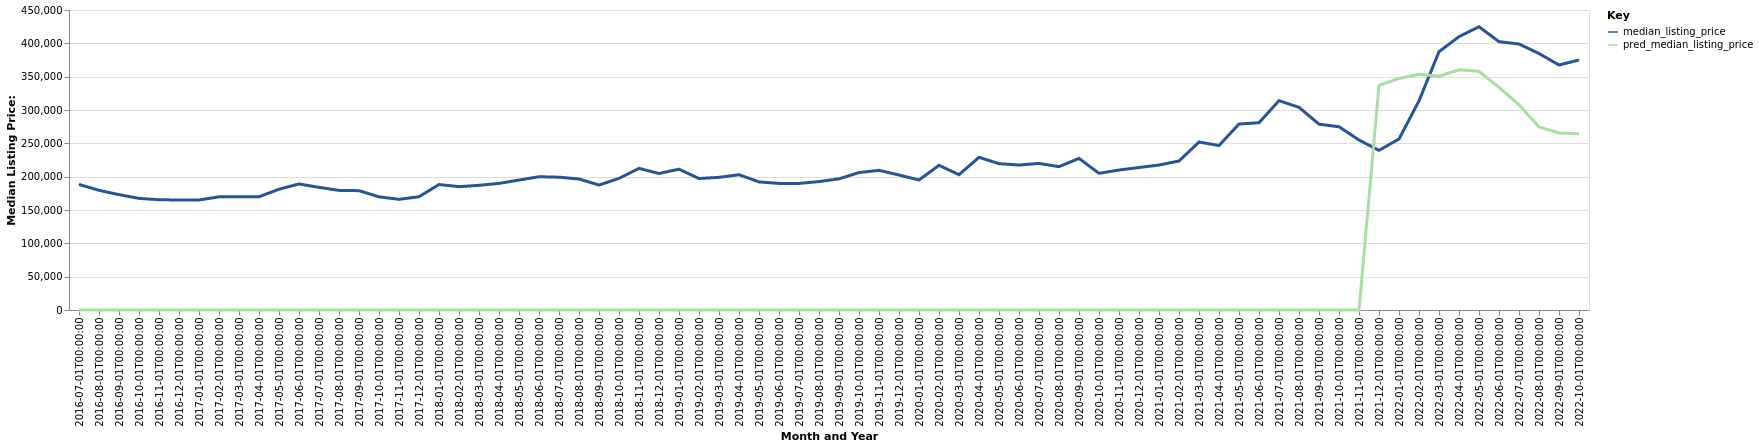

The file beside this chart, header and first rows:
date, time_idx, median_listing_price, thirty_year_interest_rate_five, month, county_name, active_listing_count, pred_median_listing_price, month_year
2016-07-01, 0, 188350, 3.72, 7, Evanston, WY, 129.0, 0, Jul-2016
2016-08-01, 1, 179575, 3.73, 8, Evanston, WY, 121.0, 0, Aug-2016
2016-09-01, 2, 173000, 3.66, 9, Evanston, WY, 121.0, 0, Sep-2016
2016-10-01, 3, 167450, 3.64, 10, Evanston, WY, 117.0, 0, Oct-2016
2016-11-01, 4, 165375, 3.66, 11, Evanston, WY, 104.0, 0, Nov-2016
2016-12-01, 5, 165000, 3.48, 12, Evanston, WY, 97.0, 0, Dec-2016
2017-01-01, 6, 164950, 3.45, 1, Evanston, WY, 93.0, 0, Jan-2017
2017-02-01, 7, 169808, 3.5, 2, Evanston, WY, 94.0, 0, Feb-2017
2017-03-01, 8, 169900, 3.52, 3, Evanston, WY, 88.0, 0, Mar-2017
2017-04-01, 9, 169900, 4.03, 4, Evanston, WY, 97.0, 0, Apr-2017
2017-05-01, 10, 181150, 4.32, 5, Evanston, WY, 98.0, 0, May-2017
2017-06-01, 11, 189100, 4.2, 6, Evanston, WY, 122.0, 0, Jun-2017
2017-07-01, 12, 183950, 4.19, 7, Evanston, WY, 123.0, 0, Jul-2017
2017-08-01, 13, 179450, 4.3, 8, Evanston, WY, 117.0, 0, Aug-2017
2017-09-01, 14, 179000, 4.1, 9, Evanston, WY, 109.0, 0, Sep-2017
2017-10-01, 15, 169725, 4.05, 10, Evanston, WY, 99.0, 0, Oct-2017
2017-11-01, 16, 166000, 3.94, 11, Evanston, WY, 98.0, 0, Nov-2017
2017-12-01, 17, 169900, 4.03, 12, Evanston, WY, 91.0, 0, Dec-2017
2018-01-01, 18, 188225, 3.93, 1, Evanston, WY, 82.0, 0, Jan-2018
2018-02-01, 19, 185000, 3.83, 2, Evanston, WY, 83.0, 0, Feb-2018
2018-03-01, 20, 187000, 3.94, 3, Evanston, WY, 83.0, 0, Mar-2018
2018-04-01, 21, 189925, 3.95, 4, Evanston, WY, 91.0, 0, Apr-2018
2018-05-01, 22, 194900, 3.99, 5, Evanston, WY, 94.0, 0, May-2018
2018-06-01, 23, 199900, 4.15, 6, Evanston, WY, 92.0, 0, Jun-2018
2018-07-01, 24, 199225, 4.4, 7, Evanston, WY, 95.0, 0, Jul-2018
2018-08-01, 25, 196475, 4.46, 8, Evanston, WY, 87.0, 0, Aug-2018
2018-09-01, 26, 187450, 4.58, 9, Evanston, WY, 81.0, 0, Sep-2018
2018-10-01, 27, 197425, 4.66, 10, Evanston, WY, 85.0, 0, Oct-2018
2018-11-01, 28, 212450, 4.62, 11, Evanston, WY, 79.0, 0, Nov-2018
2018-12-01, 29, 204750, 4.54, 12, Evanston, WY, 79.0, 0, Dec-2018
2019-01-01, 30, 211225, 4.6, 1, Evanston, WY, 75.0, 0, Jan-2019
2019-02-01, 31, 197200, 4.72, 2, Evanston, WY, 71.0, 0, Feb-2019
2019-03-01, 32, 198979, 4.9, 3, Evanston, WY, 70.0, 0, Mar-2019
2019-04-01, 33, 202929, 4.94, 4, Evanston, WY, 73.0, 0, Apr-2019
2019-05-01, 34, 192175, 4.75, 5, Evanston, WY, 75.0, 0, May-2019
2019-06-01, 35, 189900, 4.51, 6, Evanston, WY, 82.0, 0, Jun-2019
2019-07-01, 36, 189900, 4.41, 7, Evanston, WY, 92.0, 0, Jul-2019
2019-08-01, 37, 192627, 4.41, 8, Evanston, WY, 80.0, 0, Aug-2019
2019-09-01, 38, 196718, 4.2, 9, Evanston, WY, 71.0, 0, Sep-2019
2019-10-01, 39, 206175, 4.14, 10, Evanston, WY, 65.0, 0, Oct-2019
2019-11-01, 40, 209500, 3.84, 11, Evanston, WY, 58.0, 0, Nov-2019
2019-12-01, 41, 202500, 3.81, 12, Evanston, WY, 56.0, 0, Dec-2019
2020-01-01, 42, 195000, 3.75, 1, Evanston, WY, 52.0, 0, Jan-2020
2020-02-01, 43, 217000, 3.73, 2, Evanston, WY, 50.0, 0, Feb-2020
2020-03-01, 44, 202975, 3.78, 3, Evanston, WY, 46.0, 0, Mar-2020
2020-04-01, 45, 229000, 3.75, 4, Evanston, WY, 52.0, 0, Apr-2020
2020-05-01, 46, 219500, 3.74, 5, Evanston, WY, 61.0, 0, May-2020
2020-06-01, 47, 217450, 3.72, 6, Evanston, WY, 68.0, 0, Jun-2020
2020-07-01, 48, 219900, 3.49, 7, Evanston, WY, 62.0, 0, Jul-2020
2020-08-01, 49, 215000, 3.65, 8, Evanston, WY, 43.0, 0, Aug-2020
2020-09-01, 50, 227425, 3.33, 9, Evanston, WY, 32.0, 0, Sep-2020
2020-10-01, 51, 205000, 3.28, 10, Evanston, WY, 27.0, 0, Oct-2020
2020-11-01, 52, 210000, 3.21, 11, Evanston, WY, 31.0, 0, Nov-2020
2020-12-01, 53, 213725, 3.07, 12, Evanston, WY, 29.0, 0, Dec-2020
2021-01-01, 54, 217450, 2.99, 1, Evanston, WY, 26.0, 0, Jan-2021
2021-02-01, 55, 223475, 2.93, 2, Evanston, WY, 29.0, 0, Feb-2021
2021-03-01, 56, 251950, 2.88, 3, Evanston, WY, 29.0, 0, Mar-2021
2021-04-01, 57, 246725, 2.84, 4, Evanston, WY, 35.0, 0, Apr-2021
2021-05-01, 58, 279000, 2.71, 5, Evanston, WY, 35.0, 0, May-2021
2021-06-01, 59, 280925, 2.79, 6, Evanston, WY, 45.0, 0, Jun-2021
... 16 more rows
